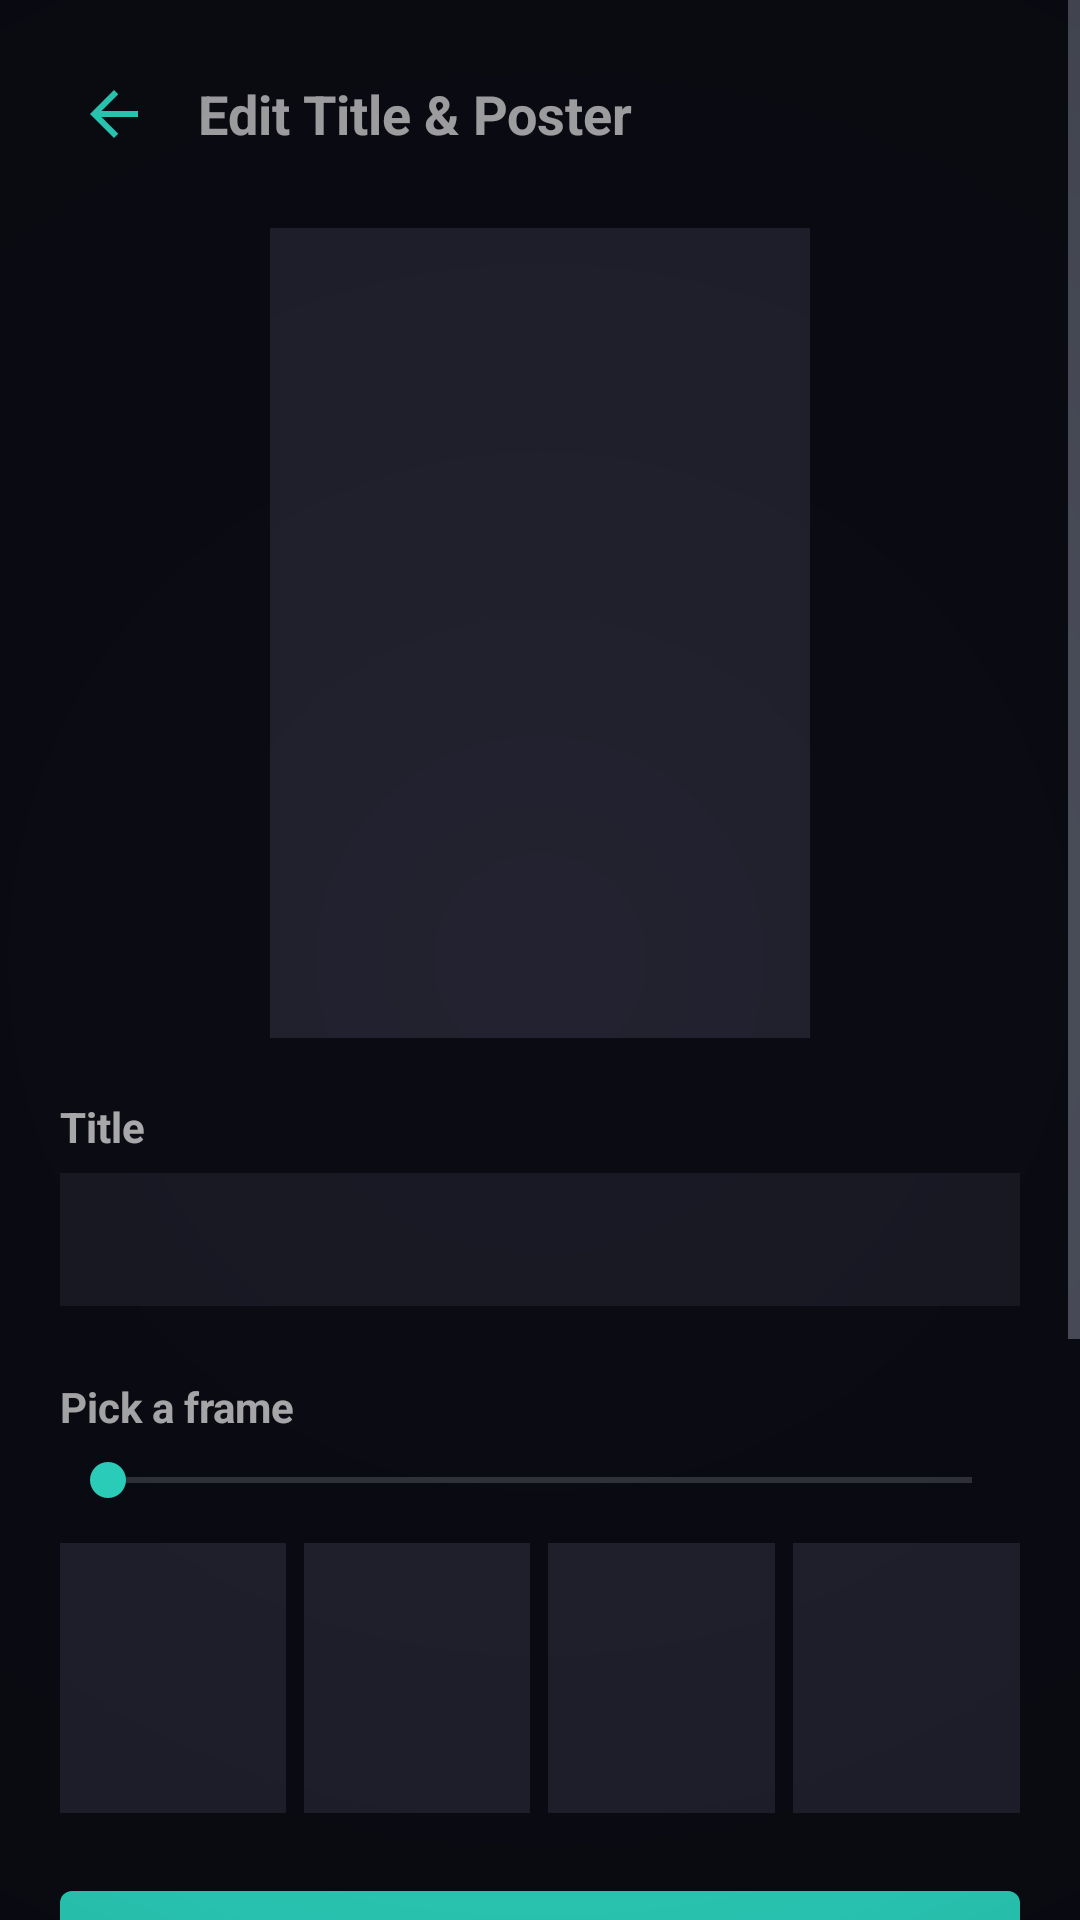

Here is an Android app screen rendered from its layout file. Give the layout XML and the strings, colors and styles it references.
<!-- AndroidManifest.xml: application theme Theme.RetroTube -->
<!-- res/layout/activity_video_metadata.xml -->
<?xml version="1.0" encoding="utf-8"?>
<FrameLayout xmlns:android="http://schemas.android.com/apk/res/android"
    xmlns:app="http://schemas.android.com/apk/res-auto"
    android:layout_width="match_parent"
    android:layout_height="match_parent"
    android:background="@color/retro_background">

    <ScrollView
        android:layout_width="match_parent"
        android:layout_height="match_parent">

        <LinearLayout
            android:layout_width="match_parent"
            android:layout_height="wrap_content"
            android:orientation="vertical"
            android:padding="20dp">

            <LinearLayout
                android:layout_width="match_parent"
                android:layout_height="wrap_content"
                android:orientation="horizontal"
                android:gravity="center_vertical"
                android:layout_marginBottom="20dp">

                <ImageView
                    android:id="@+id/backButton"
                    android:layout_width="wrap_content"
                    android:layout_height="wrap_content"
                    android:padding="6dp"
                    android:background="?attr/selectableItemBackgroundBorderless"
        android:src="@drawable/ic_arrow_back"
        android:scaleType="centerInside"
        app:tint="@color/retro_teal" />

                <TextView
                    android:layout_width="wrap_content"
                    android:layout_height="wrap_content"
                    android:layout_marginStart="10dp"
                    android:text="@string/video_metadata_title"
                    android:textSize="18sp"
                    android:textStyle="bold" />

            </LinearLayout>

            <androidx.constraintlayout.widget.ConstraintLayout
                android:layout_width="180dp"
                android:layout_height="wrap_content"
                android:layout_gravity="center_horizontal"
                android:layout_marginBottom="20dp">

                <ImageView
                    android:id="@+id/posterPreview"
                    android:layout_width="0dp"
                    android:layout_height="0dp"
                    android:scaleType="centerCrop"
                    android:background="@color/thumbnail_placeholder"
                    app:layout_constraintDimensionRatio="2:3"
                    app:layout_constraintTop_toTopOf="parent"
                    app:layout_constraintStart_toStartOf="parent"
                    app:layout_constraintEnd_toEndOf="parent" />

            </androidx.constraintlayout.widget.ConstraintLayout>

            <TextView
                android:layout_width="wrap_content"
                android:layout_height="wrap_content"
                android:text="@string/title_input_label"
                android:textStyle="bold"
                android:layout_marginBottom="6dp" />

            <EditText
                android:id="@+id/titleInput"
                android:layout_width="match_parent"
                android:layout_height="wrap_content"
                android:inputType="text"
                android:maxLines="1"
                android:background="@color/retro_surface"
                android:paddingHorizontal="12dp"
                android:paddingVertical="10dp"
                android:layout_marginBottom="24dp" />

            <LinearLayout
                android:id="@+id/frameScrubSection"
                android:layout_width="match_parent"
                android:layout_height="wrap_content"
                android:orientation="vertical">

                <TextView
                    android:layout_width="wrap_content"
                    android:layout_height="wrap_content"
                    android:text="@string/pick_frame_label"
                    android:textStyle="bold"
                    android:layout_marginBottom="6dp" />

                <SeekBar
                    android:id="@+id/frameSeekBar"
                    android:layout_width="match_parent"
                    android:layout_height="wrap_content"
                    android:max="1000"
                    android:progressTint="@color/retro_teal"
                    android:thumbTint="@color/retro_teal" />

                <LinearLayout
                    android:layout_width="match_parent"
                    android:layout_height="wrap_content"
                    android:orientation="horizontal"
                    android:layout_marginTop="12dp"
                    android:layout_marginBottom="20dp">

                    <ImageView
                        android:id="@+id/candidate1"
                        android:layout_width="0dp"
                        android:layout_height="90dp"
                        android:layout_weight="1"
                        android:layout_marginEnd="6dp"
                        android:scaleType="centerCrop"
                        android:background="@color/thumbnail_placeholder" />

                    <ImageView
                        android:id="@+id/candidate2"
                        android:layout_width="0dp"
                        android:layout_height="90dp"
                        android:layout_weight="1"
                        android:layout_marginEnd="6dp"
                        android:scaleType="centerCrop"
                        android:background="@color/thumbnail_placeholder" />

                    <ImageView
                        android:id="@+id/candidate3"
                        android:layout_width="0dp"
                        android:layout_height="90dp"
                        android:layout_weight="1"
                        android:layout_marginEnd="6dp"
                        android:scaleType="centerCrop"
                        android:background="@color/thumbnail_placeholder" />

                    <ImageView
                        android:id="@+id/candidate4"
                        android:layout_width="0dp"
                        android:layout_height="90dp"
                        android:layout_weight="1"
                        android:scaleType="centerCrop"
                        android:background="@color/thumbnail_placeholder" />

                </LinearLayout>

            </LinearLayout>

            <Button
                android:id="@+id/choosePhotoButton"
                android:layout_width="match_parent"
                android:layout_height="wrap_content"
                android:layout_marginBottom="24dp"
                android:text="@string/choose_photo" />

            <TextView
                android:layout_width="wrap_content"
                android:layout_height="wrap_content"
                android:text="@string/tags_input_label"
                android:textStyle="bold"
                android:layout_marginBottom="6dp" />

            <EditText
                android:id="@+id/tagsInput"
                android:layout_width="match_parent"
                android:layout_height="wrap_content"
                android:inputType="text"
                android:maxLines="1"
                android:background="@color/retro_surface"
                android:paddingHorizontal="12dp"
                android:paddingVertical="10dp"
                android:layout_marginBottom="28dp" />

            <Button
                android:id="@+id/saveButton"
                android:layout_width="match_parent"
                android:layout_height="wrap_content"
                android:text="@string/save_metadata" />

            <Button
                android:id="@+id/resetButton"
                android:layout_width="match_parent"
                android:layout_height="wrap_content"
                android:layout_marginTop="8dp"
                android:text="@string/reset_to_auto" />

        </LinearLayout>

    </ScrollView>

    <View
        android:layout_width="match_parent"
        android:layout_height="match_parent"
        android:background="@drawable/chrome_vignette"
        android:clickable="false"
        android:focusable="false"
        android:importantForAccessibility="no" />

</FrameLayout>
<!-- resources referenced by this layout -->
<resources>
  <color name="retro_background">#0B0B14</color>
  <color name="retro_surface">#1A1A26</color>
  <color name="retro_teal">#2FE6D0</color>
  <color name="thumbnail_placeholder">#222230</color>
  <!-- drawable chrome_vignette (drawable) -->
  <?xml version="1.0" encoding="utf-8"?>
  <shape xmlns:android="http://schemas.android.com/apk/res/android">
      <gradient
          android:type="radial"
          android:gradientRadius="480dp"
          android:centerX="0.5"
          android:centerY="0.5"
          android:startColor="#00000000"
          android:endColor="#3D000000" />
  </shape>
  <!-- drawable ic_arrow_back (drawable) -->
  <?xml version="1.0" encoding="utf-8"?>
  <vector xmlns:android="http://schemas.android.com/apk/res/android"
      android:width="24dp"
      android:height="24dp"
      android:viewportWidth="24"
      android:viewportHeight="24"
      android:tint="?attr/colorControlNormal">
      <path
          android:fillColor="#FF000000"
          android:pathData="M20 11H7.83l5.59-5.59L12 4l-8 8 8 8 1.41-1.41L7.83 13H20v-2z" />
  </vector>
  <string name="choose_photo">Choose Photo…</string>
  <string name="pick_frame_label">Pick a frame</string>
  <string name="reset_to_auto">Reset to Auto</string>
  <string name="save_metadata">Save</string>
  <string name="tags_input_label">Tags (comma separated)</string>
  <string name="title_input_label">Title</string>
  <string name="video_metadata_title">Edit Title &amp; Poster</string>
  <style name="Theme.RetroTube" parent="Theme.MaterialComponents.NoActionBar">
          <item name="colorPrimary">@color/retro_teal</item>
          <item name="colorPrimaryDark">@color/retro_background</item>
          <item name="colorOnPrimary">@color/retro_teal_on</item>
          <item name="colorSecondary">@color/retro_magenta</item>
          <item name="colorOnSecondary">@color/retro_magenta_on</item>
          <item name="colorSurface">@color/retro_surface</item>
          <item name="colorOnSurface">@color/retro_text_primary</item>
          <item name="colorOnBackground">@color/retro_text_primary</item>
          <item name="android:windowBackground">@color/retro_background</item>
          <item name="android:textColorPrimary">@color/retro_text_primary</item>
          <item name="android:textColorSecondary">@color/retro_text_muted</item>
          <item name="radioButtonStyle">@style/Widget.RetroTube.RadioButton</item>
          <item name="switchStyle">@style/Widget.RetroTube.Switch</item>
      </style>
  <color name="retro_teal_on">#05201C</color>
  <color name="retro_magenta">#FF2E88</color>
  <color name="retro_magenta_on">#2B0716</color>
  <color name="retro_text_primary">#F2F2F5</color>
  <color name="retro_text_muted">#9098A6</color>
  <style name="Widget.RetroTube.RadioButton" parent="Widget.MaterialComponents.CompoundButton.RadioButton">
          <item name="android:minHeight">56dp</item>
          <item name="android:paddingVertical">10dp</item>
          <item name="android:paddingStart">4dp</item>
          <item name="android:gravity">center_vertical</item>
      </style>
  <style name="Widget.RetroTube.Switch" parent="Widget.MaterialComponents.CompoundButton.Switch">
          <item name="android:minHeight">56dp</item>
          <item name="android:paddingVertical">10dp</item>
          <item name="android:paddingStart">4dp</item>
          <item name="android:gravity">center_vertical</item>
      </style>
</resources>
